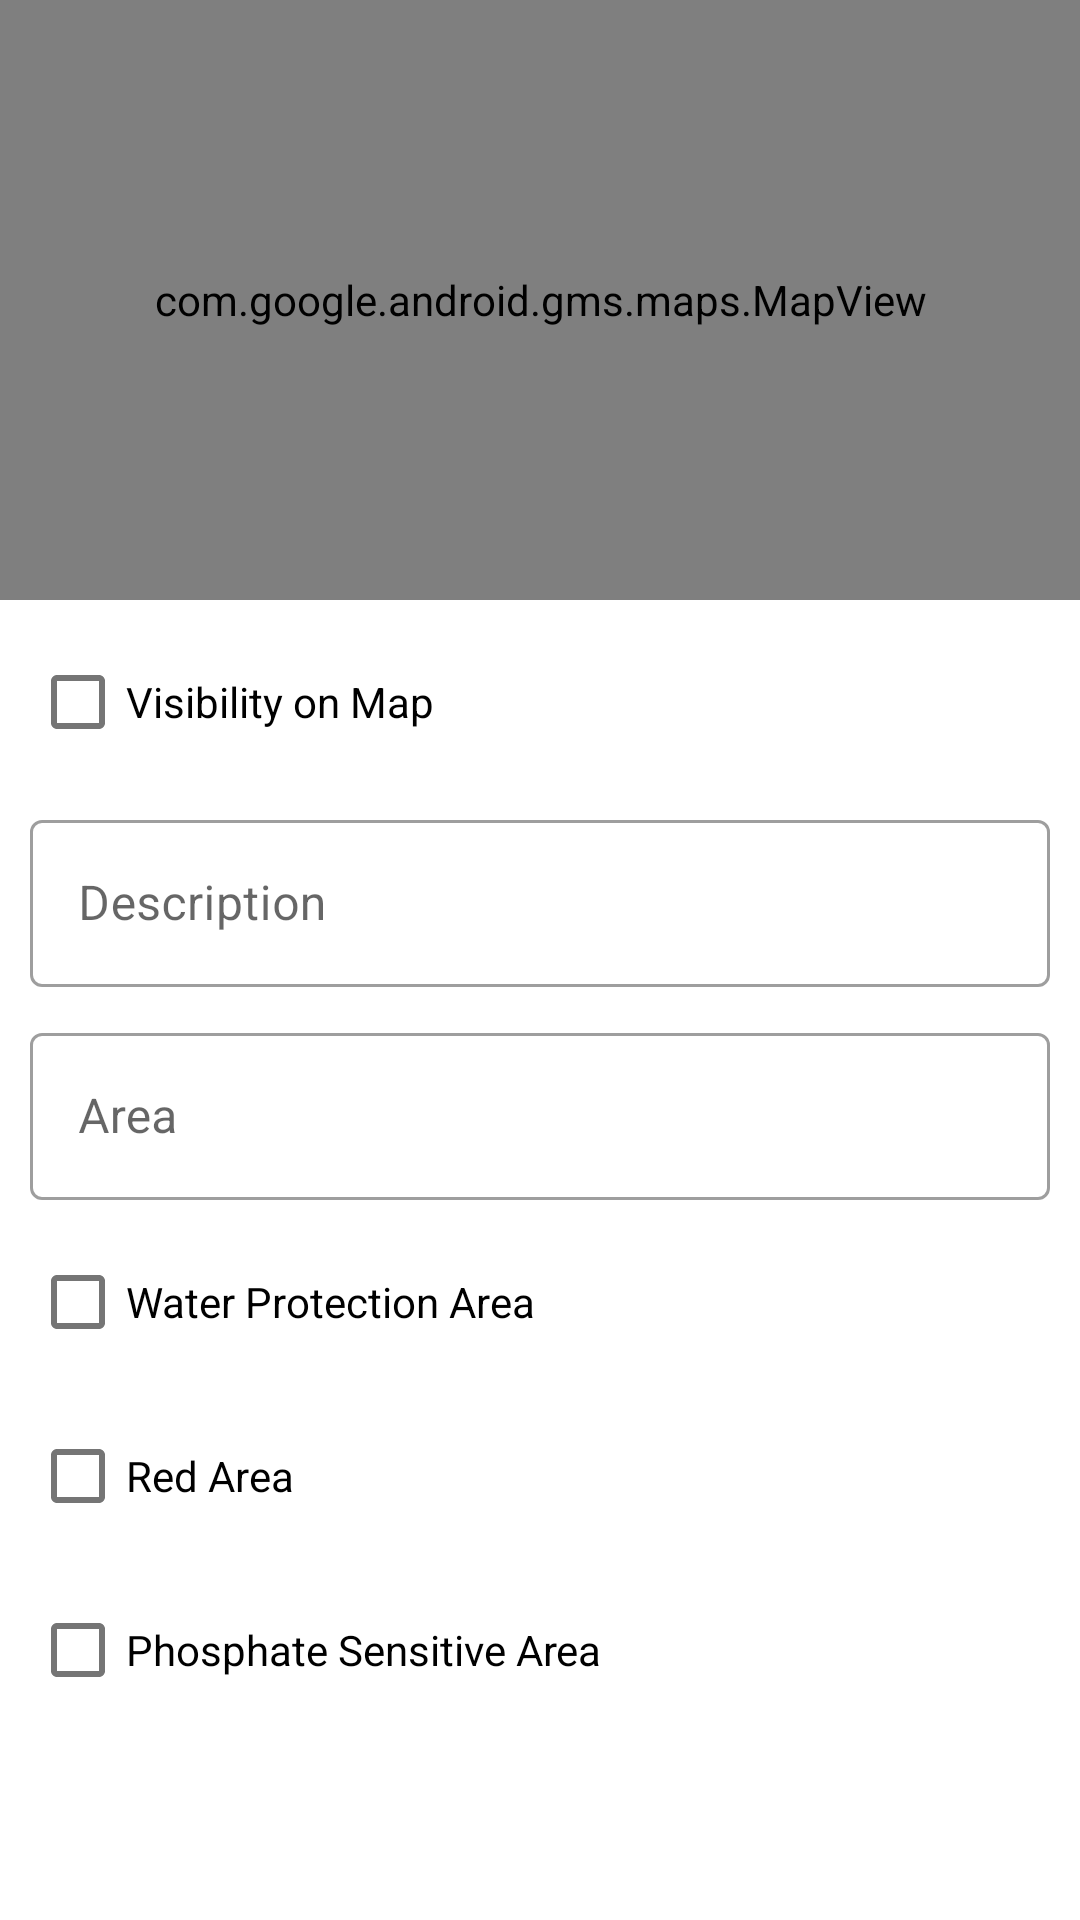

Here is an Android app screen rendered from its layout file. Give the layout XML and the strings, colors and styles it references.
<!-- AndroidManifest.xml: application theme Theme.Ackerschlagkartei -->
<!-- res/layout/fragment_field_info.xml -->
<?xml version="1.0" encoding="utf-8"?>
<androidx.constraintlayout.widget.ConstraintLayout xmlns:android="http://schemas.android.com/apk/res/android"
    xmlns:app="http://schemas.android.com/apk/res-auto"
    xmlns:tools="http://schemas.android.com/tools"
    android:layout_width="match_parent"
    android:layout_height="match_parent"
    tools:context=".ui.views.fragments.FieldInfoFragment">

    <com.google.android.gms.maps.MapView
        android:id="@+id/mv_field_info"
        android:layout_width="0dp"
        android:layout_height="200dp"
        app:layout_constraintEnd_toEndOf="parent"
        app:layout_constraintStart_toStartOf="parent"
        app:layout_constraintTop_toTopOf="parent" />

    <ScrollView
        android:layout_width="match_parent"
        android:layout_height="0dp"
        app:layout_constraintBottom_toBottomOf="parent"
        app:layout_constraintEnd_toEndOf="parent"
        app:layout_constraintStart_toStartOf="parent"
        app:layout_constraintTop_toBottomOf="@+id/mv_field_info">

        <androidx.constraintlayout.widget.ConstraintLayout
            android:layout_width="match_parent"
            android:layout_height="wrap_content">

            <com.google.android.material.checkbox.MaterialCheckBox
                android:id="@+id/cb_visible"
                android:layout_width="match_parent"
                android:layout_height="wrap_content"
                android:layout_marginStart="10dp"
                android:layout_marginTop="10dp"
                android:layout_marginEnd="10dp"
                android:text="@string/cb_visible"
                app:layout_constraintEnd_toEndOf="parent"
                app:layout_constraintStart_toStartOf="parent"
                app:layout_constraintTop_toTopOf="parent">

            </com.google.android.material.checkbox.MaterialCheckBox>

            <com.google.android.material.textfield.TextInputLayout
                android:id="@+id/et_description_layout"
                style="@style/Widget.MaterialComponents.TextInputLayout.OutlinedBox"
                android:layout_width="match_parent"
                android:layout_height="wrap_content"
                android:layout_marginStart="10dp"
                android:layout_marginTop="10dp"
                android:layout_marginEnd="10dp"
                android:hint="@string/et_description"
                app:layout_constraintEnd_toEndOf="parent"
                app:layout_constraintStart_toStartOf="parent"
                app:layout_constraintTop_toBottomOf="@+id/cb_visible"
                app:startIconDrawable="@drawable/ic_baseline_description_24">

                <com.google.android.material.textfield.TextInputEditText
                    android:id="@+id/et_description"
                    android:layout_width="match_parent"
                    android:layout_height="wrap_content"
                    android:drawablePadding="5dp"
                    android:inputType="textCapWords" />

            </com.google.android.material.textfield.TextInputLayout>

            <com.google.android.material.textfield.TextInputLayout
                android:id="@+id/et_area_layout"
                style="@style/Widget.MaterialComponents.TextInputLayout.OutlinedBox"
                android:layout_width="match_parent"
                android:layout_height="wrap_content"
                android:layout_marginStart="10dp"
                android:layout_marginTop="10dp"
                android:layout_marginEnd="10dp"
                android:hint="@string/et_area"
                app:layout_constraintEnd_toEndOf="parent"
                app:layout_constraintStart_toStartOf="parent"
                app:layout_constraintTop_toBottomOf="@+id/et_description_layout"
                app:startIconDrawable="@drawable/ic_baseline_fullscreen_24"
                app:suffixText="ha">

                <com.google.android.material.textfield.TextInputEditText
                    android:id="@+id/et_area"
                    android:layout_width="match_parent"
                    android:layout_height="wrap_content"
                    android:inputType="numberDecimal" />

            </com.google.android.material.textfield.TextInputLayout>

            <com.google.android.material.checkbox.MaterialCheckBox
                android:id="@+id/cb_water_protection_area"
                android:layout_width="match_parent"
                android:layout_height="wrap_content"
                android:layout_marginStart="10dp"
                android:layout_marginTop="10dp"
                android:layout_marginEnd="10dp"
                android:text="@string/cb_water_protection_area"
                app:layout_constraintEnd_toEndOf="parent"
                app:layout_constraintStart_toStartOf="parent"
                app:layout_constraintTop_toBottomOf="@+id/et_area_layout">

            </com.google.android.material.checkbox.MaterialCheckBox>

            <com.google.android.material.checkbox.MaterialCheckBox
                android:id="@+id/cb_red_area"
                android:layout_width="match_parent"
                android:layout_height="wrap_content"
                android:layout_marginStart="10dp"
                android:layout_marginTop="10dp"
                android:layout_marginEnd="10dp"
                android:text="@string/cb_red_area"
                app:layout_constraintEnd_toEndOf="parent"
                app:layout_constraintStart_toStartOf="parent"
                app:layout_constraintTop_toBottomOf="@+id/cb_water_protection_area">

            </com.google.android.material.checkbox.MaterialCheckBox>

            <com.google.android.material.checkbox.MaterialCheckBox
                android:id="@+id/cb_phosphate_sensitive_area"
                android:layout_width="match_parent"
                android:layout_height="wrap_content"
                android:layout_marginStart="10dp"
                android:layout_marginTop="10dp"
                android:layout_marginEnd="10dp"
                android:text="@string/cb_phosphate_sensitive_area"
                app:layout_constraintEnd_toEndOf="parent"
                app:layout_constraintStart_toStartOf="parent"
                app:layout_constraintTop_toBottomOf="@+id/cb_red_area">

            </com.google.android.material.checkbox.MaterialCheckBox>

        </androidx.constraintlayout.widget.ConstraintLayout>


    </ScrollView>

</androidx.constraintlayout.widget.ConstraintLayout>
<!-- resources referenced by this layout -->
<resources>
  <string name="cb_phosphate_sensitive_area">Phosphate Sensitive Area</string>
  <string name="cb_red_area">Red Area</string>
  <string name="cb_visible">Visibility on Map</string>
  <string name="cb_water_protection_area">Water Protection Area</string>
  <string name="et_area">Area</string>
  <string name="et_description">Description</string>
  <style name="Theme.Ackerschlagkartei" parent="Theme.MaterialComponents.DayNight.DarkActionBar">
          
          <item name="colorPrimary">@color/primary</item>
          <item name="colorPrimaryVariant">@color/primary</item>
          <item name="colorOnPrimary">@color/white</item>
          
          <item name="colorSecondary">@color/secondary</item>
          <item name="colorSecondaryVariant">@color/secondary</item>
          <item name="colorOnSecondary">@color/black</item>
          
          <item name="android:statusBarColor" tools:targetApi="l">?attr/colorPrimaryVariant</item>
          
      </style>
  <color name="primary">#496f22</color>
  <color name="white">#FFFFFFFF</color>
  <color name="secondary">#49226f</color>
  <color name="black">#FF000000</color>
</resources>
